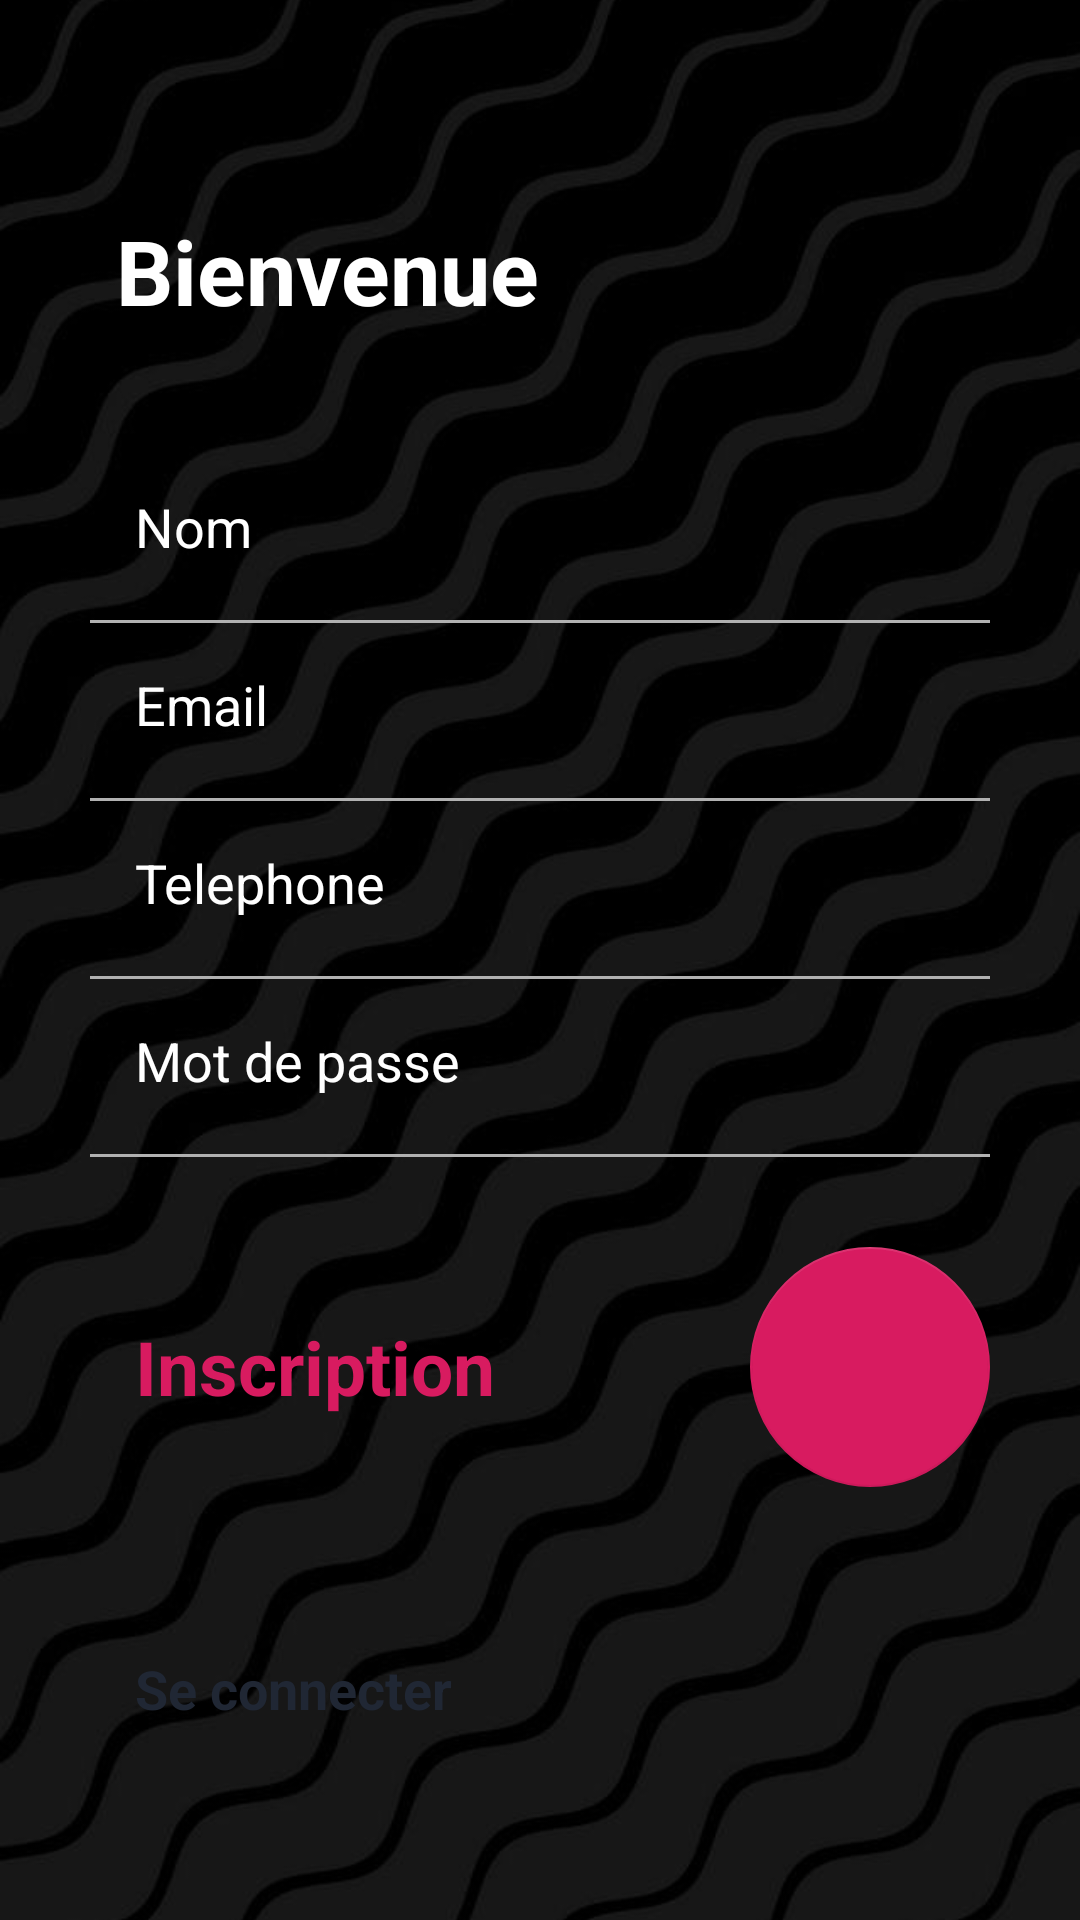

The Android layout XML behind this screen, and the referenced resources:
<!-- AndroidManifest.xml: activity theme AppTheme.NoActionBar -->
<!-- res/layout/activity_inscription.xml -->
<?xml version="1.0" encoding="utf-8"?>

<androidx.constraintlayout.widget.ConstraintLayout xmlns:android="http://schemas.android.com/apk/res/android"
    xmlns:app="http://schemas.android.com/apk/res-auto"
    xmlns:tools="http://schemas.android.com/tools"
    android:layout_width="match_parent"
    android:layout_height="match_parent"
    tools:context=".InscriptionActivity">


    <androidx.appcompat.widget.AppCompatImageView
        android:id="@+id/aciv_ins"
        android:layout_width="match_parent"
        android:layout_height="match_parent"
        android:scaleType="centerCrop"
        android:src="@drawable/a2"
        app:layout_constraintBottom_toBottomOf="parent"
        app:layout_constraintEnd_toEndOf="parent"
        app:layout_constraintStart_toStartOf="parent"
        app:layout_constraintTop_toTopOf="parent" />

    <TextView
        android:layout_width="wrap_content"
        android:layout_height="wrap_content"
        android:layout_marginStart="8dp"
        android:layout_marginTop="70dp"
        android:layout_marginEnd="8dp"
        android:text="Bienvenue"
        android:textColor="@android:color/white"
        android:textSize="30sp"
        android:textStyle="bold"
        app:layout_constraintEnd_toEndOf="parent"
        app:layout_constraintHorizontal_bias="0.151"
        app:layout_constraintStart_toStartOf="parent"
        app:layout_constraintTop_toTopOf="parent" />

    <com.airbnb.lottie.LottieAnimationView
        android:id="@+id/lottie_ducki"
        android:layout_width="284dp"
        android:layout_height="366dp"
        android:visibility="invisible"
        app:layout_constraintBottom_toBottomOf="parent"
        app:layout_constraintEnd_toEndOf="parent"
        app:layout_constraintHorizontal_bias="0.496"
        app:layout_constraintStart_toStartOf="parent"
        app:layout_constraintTop_toTopOf="parent"
        app:layout_constraintVertical_bias="0.663"
        app:lottie_autoPlay="true"
        app:lottie_rawRes="@raw/progress_bar" />

    <LinearLayout
        android:id="@+id/ll_vert_ins"
        android:layout_width="match_parent"
        android:layout_height="match_parent"
        android:gravity="bottom"
        android:orientation="vertical">

        <EditText
            android:id="@+id/et_user_name"
            android:layout_width="match_parent"
            android:layout_height="wrap_content"
            android:layout_marginStart="30dp"
            android:layout_marginEnd="30dp"
            android:backgroundTint="@android:color/transparent"
            android:hint="Nom"
            android:inputType="textEmailAddress"
            android:padding="15dp"
            android:textColor="@android:color/white"
            android:textColorHint="@android:color/white" />

        <RelativeLayout
            android:layout_width="match_parent"
            android:layout_height="1dp"
            android:layout_marginStart="30dp"
            android:layout_marginTop="4dp"
            android:layout_marginEnd="30dp"
            android:background="#B1B1B1" />

        <EditText
            android:id="@+id/et_user_email"
            android:layout_width="match_parent"
            android:layout_height="wrap_content"
            android:layout_marginStart="30dp"
            android:layout_marginEnd="30dp"
            android:backgroundTint="@android:color/transparent"
            android:hint="Email"
            android:inputType="textEmailAddress"
            android:padding="15dp"
            android:textColor="@android:color/white"
            android:textColorHint="@android:color/white" />

        <RelativeLayout
            android:layout_width="match_parent"
            android:layout_height="1dp"
            android:layout_marginStart="30dp"
            android:layout_marginTop="4dp"
            android:layout_marginEnd="30dp"
            android:background="#B1B1B1" />

        <EditText
            android:id="@+id/et_user_phone"
            android:layout_width="match_parent"
            android:layout_height="wrap_content"
            android:layout_marginStart="30dp"
            android:layout_marginEnd="30dp"
            android:backgroundTint="@android:color/transparent"
            android:hint="Telephone"
            android:inputType="text"
            android:padding="15dp"
            android:textColor="@android:color/white"
            android:textColorHint="@android:color/white" />

        <RelativeLayout
            android:layout_width="match_parent"
            android:layout_height="1dp"
            android:layout_marginStart="30dp"
            android:layout_marginTop="4dp"
            android:layout_marginEnd="30dp"
            android:background="#B1B1B1" />

        <EditText
            android:id="@+id/et_user_pass"
            android:layout_width="match_parent"
            android:layout_height="wrap_content"
            android:layout_marginStart="30dp"
            android:layout_marginEnd="30dp"
            android:backgroundTint="@android:color/transparent"
            android:hint="Mot de passe"
            android:inputType="textEmailAddress"
            android:padding="15dp"
            android:textColor="@android:color/white"
            android:textColorHint="@android:color/white" />

        <RelativeLayout
            android:layout_width="match_parent"
            android:layout_height="1dp"
            android:layout_marginStart="30dp"
            android:layout_marginTop="4dp"
            android:layout_marginEnd="30dp"
            android:background="#B1B1B1" />

        <RelativeLayout
            android:layout_width="match_parent"
            android:layout_height="wrap_content"
            android:layout_marginTop="10dp">

            <com.google.android.material.floatingactionbutton.FloatingActionButton
                android:id="@+id/fab_inscr"
                android:layout_width="wrap_content"
                android:layout_height="wrap_content"
                android:layout_alignParentEnd="true"
                android:layout_centerInParent="true"
                android:layout_marginTop="20dp"
                android:layout_marginEnd="30dp"
                android:layout_marginBottom="20dp"
                android:backgroundTint="@color/colorAccent"
                android:elevation="0dp"
                android:onClick="OpenStartingPage"
                android:src="@drawable/round_arrow_forward_24"
                android:tint="@android:color/white"
                app:elevation="0dp"
                app:fabCustomSize="80dp"
                tools:ignore="RelativeOverlap" />

            <TextView
                android:layout_width="wrap_content"
                android:layout_height="wrap_content"
                android:layout_alignParentStart="true"
                android:layout_centerInParent="true"
                android:layout_marginStart="30dp"
                android:padding="15dp"
                android:text="Inscription"
                android:textColor="@color/colorAccent"
                android:textSize="25sp"
                android:textStyle="bold" />
        </RelativeLayout>

        <RelativeLayout
            android:layout_width="match_parent"
            android:layout_height="wrap_content"
            android:layout_marginTop="20dp"
            android:layout_marginBottom="50dp">

            <TextView
                android:layout_width="wrap_content"
                android:layout_height="wrap_content"
                android:layout_alignParentStart="true"
                android:layout_centerInParent="true"
                android:layout_marginStart="30dp"
                android:onClick="OpenConnexionPage"
                android:padding="15dp"
                android:text="Se connecter"
                android:textColor="?attr/colorPrimary"
                android:textSize="18sp"
                android:textStyle="bold" />

        </RelativeLayout>
    </LinearLayout>
</androidx.constraintlayout.widget.ConstraintLayout>
<!-- resources referenced by this layout -->
<resources>
  <color name="colorAccent">#D81B60</color>
  <!-- drawable a2: jpg bitmap (drawable, 46577 bytes) -->
  <style name="AppTheme.NoActionBar">
          <item name="windowActionBar">false</item>
          <item name="windowNoTitle">true</item>
          <item name="coordinatorLayoutStyle">@style/Widget.Support.CoordinatorLayout</item>
      </style>
</resources>
